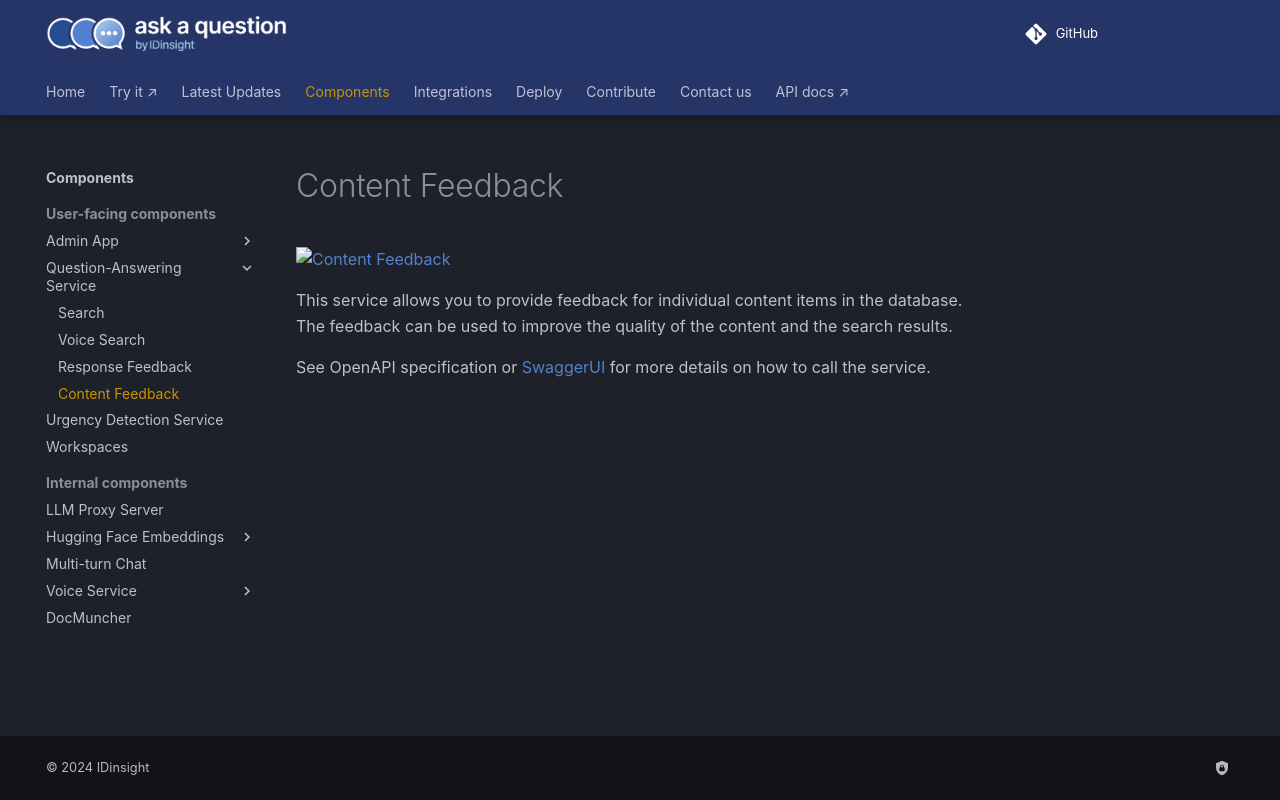

repository: IDinsight/ask-a-question · page: v1.4.0/components/qa-service/content-feedback/index.html · generator: mkdocs


# Content Feedback

![Content Feedback](./content-feedback.png)

This service allows you to provide feedback for individual content items in the database.
The feedback can be used to improve the quality of the content and the search results.

See OpenAPI specification or [SwaggerUI](index.md/#swaggerui) for more details on how to call the service.
